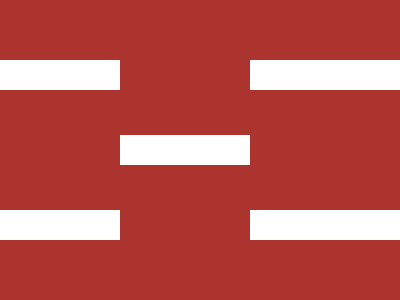

Reproduce this picture with HTML and CSS.

<b><c><b>
<style>
	* {
		background: #AC342E;
		border-block: 32q solid #fff;
		margin: 60+0;
		* {
		position: absolute;
		width: 65;
		height: 135;
		top: -90;
		left: 120;
		border-right: 32q soli d#fff;
		* {
		top: 75;
		left: 0;
		c {
		rotate: 180deg;
		top: -255;
		left: 65;
		b {
		top: -255
